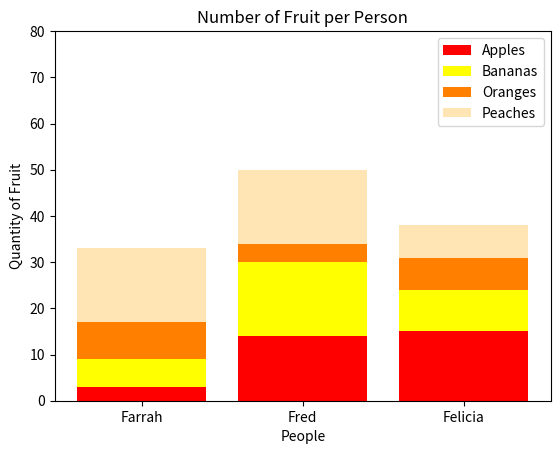

Here is the Python script that generated this plot:
#!/usr/bin/env python3
import numpy as np
import matplotlib.pyplot as plt

np.random.seed(5)
fruit = np.random.randint(0, 20, (4,3))

# Complete code for plotting a stacked bar graph
fig, ax = plt.subplots()

colors = ['red', 'yellow', '#ff8000', '#ffe5b4']
fruits = ['Apples', 'Bananas', 'Oranges', 'Peaches']
people = ['Farrah', 'Fred', 'Felicia']

bottom = np.zeros(len(people))

for i, fruit_row in enumerate(fruit):
    ax.bar(people, fruit_row, color=colors[i], bottom=bottom, label=fruits[i])
    bottom += fruit_row

plt.xlabel('People')
plt.ylabel('Quantity of Fruit')
plt.title('Number of Fruit per Person')
plt.legend()
plt.ylim(0, 80)
plt.yticks(np.arange(0, 81, 10))

# Display the plot
plt.show()